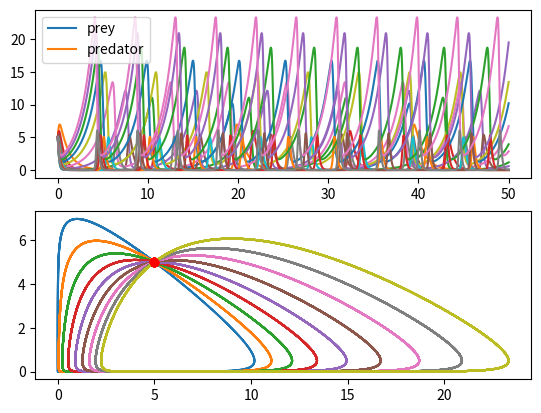

Reproduce this figure in Python.
# author Dominik Capkovic 
# [redacted]
# [redacted]



import scipy.integrate   as sc
import numpy             as np
import matplotlib.pyplot as plt
	


def fun(yvec, t, pars):
	r = pars[0]
	a = pars[1]
	b = pars[2]
	c = pars[3]
	
	x = yvec[0] # prey
	y = yvec[1] # predator
	
	dxdt = r*x   - a*x*y
	dydt = b*x*y - c*y
	
	diff = np.empty(len(yvec))
	diff = [dxdt, dydt]
	
	return diff

	
	
r = 2/3 # prey population increase rate
a = 4/3 # predation coeff
b = 1   # postproduction rate per 1 prey eaten
c = 1   # predator mortality rate


# PREY POPULATION
# for i in range(0, 9, 1):
	# pars = [r+i, a, b, c]
	# yini = [5, 5]
	# ts = np.linspace(0, 50, 50*1000)

	# result = sc.odeint(lambda y, t: fun(y, t, pars), yini, ts)

	# prey     = result[:, 0]
	# predator = result[:, 1]

	# cislo = str(r+i)
	# plt.figure("Jedna")
	# # plt.figure(cislo)
	# plt.subplot(2,1,1)
	# plt.plot(ts, prey, ts, predator)
	# plt.legend(["prey", "predator"])
	# plt.subplot(2,1,2)
	# plt.plot(prey, predator, yini[0], yini[1], "r-o" )
	# plt.pause(1)
	# # plt.show()
	
# plt.show()


# PREDATION COEFF
# for i in range(0, 9, 1):
	# pars = [r, a+i, b, c]
	# yini = [5, 5]
	# ts = np.linspace(0, 50, 50*1000)

	# result = sc.odeint(lambda y, t: fun(y, t, pars), yini, ts)

	# prey     = result[:, 0]
	# predator = result[:, 1]

	# cislo = str(r+i)
	# plt.figure("Jedna")
	# # plt.figure(cislo)
	# plt.subplot(2,1,1)
	# plt.plot(ts, prey, ts, predator)
	# plt.legend(["prey", "predator"])
	# plt.subplot(2,1,2)
	# plt.plot(prey, predator, yini[0], yini[1], "r-o" )
	# plt.pause(1)
	# plt.show()
	
# plt.show()


# POSTPRODUCTION RATE PER 1 PREY EATEN
# for i in range(0, 9, 1):
	# pars = [r, a, b+i, c]
	# yini = [5, 5]
	# ts = np.linspace(0, 50, 50*1000)

	# result = sc.odeint(lambda y, t: fun(y, t, pars), yini, ts)

	# prey     = result[:, 0]
	# predator = result[:, 1]

	# cislo = str(r+i)
	# plt.figure("Jedna")
	# # plt.figure(cislo)
	# plt.subplot(2,1,1)
	# plt.plot(ts, prey, ts, predator)
	# plt.legend(["prey", "predator"])
	# plt.subplot(2,1,2)
	# plt.plot(prey, predator, yini[0], yini[1], "r-o" )
	# plt.pause(1)
	# # plt.show()
	
# plt.show()


# PREDATOR MORTALITY RATE
for i in range(0, 9, 1):
	pars = [r, a, b, c+i]
	yini = [5, 5]
	ts = np.linspace(0, 50, 50*1000)

	result = sc.odeint(lambda y, t: fun(y, t, pars), yini, ts)

	prey     = result[:, 0]
	predator = result[:, 1]

	cislo = str(r+i)
	plt.figure("Jedna")
	# plt.figure(cislo)
	plt.subplot(2,1,1)
	plt.plot(ts, prey, ts, predator)
	plt.legend(["prey", "predator"])
	plt.subplot(2,1,2)
	plt.plot(prey, predator, yini[0], yini[1], "r-o" )
	plt.pause(1)
	plt.show()
	
plt.show()